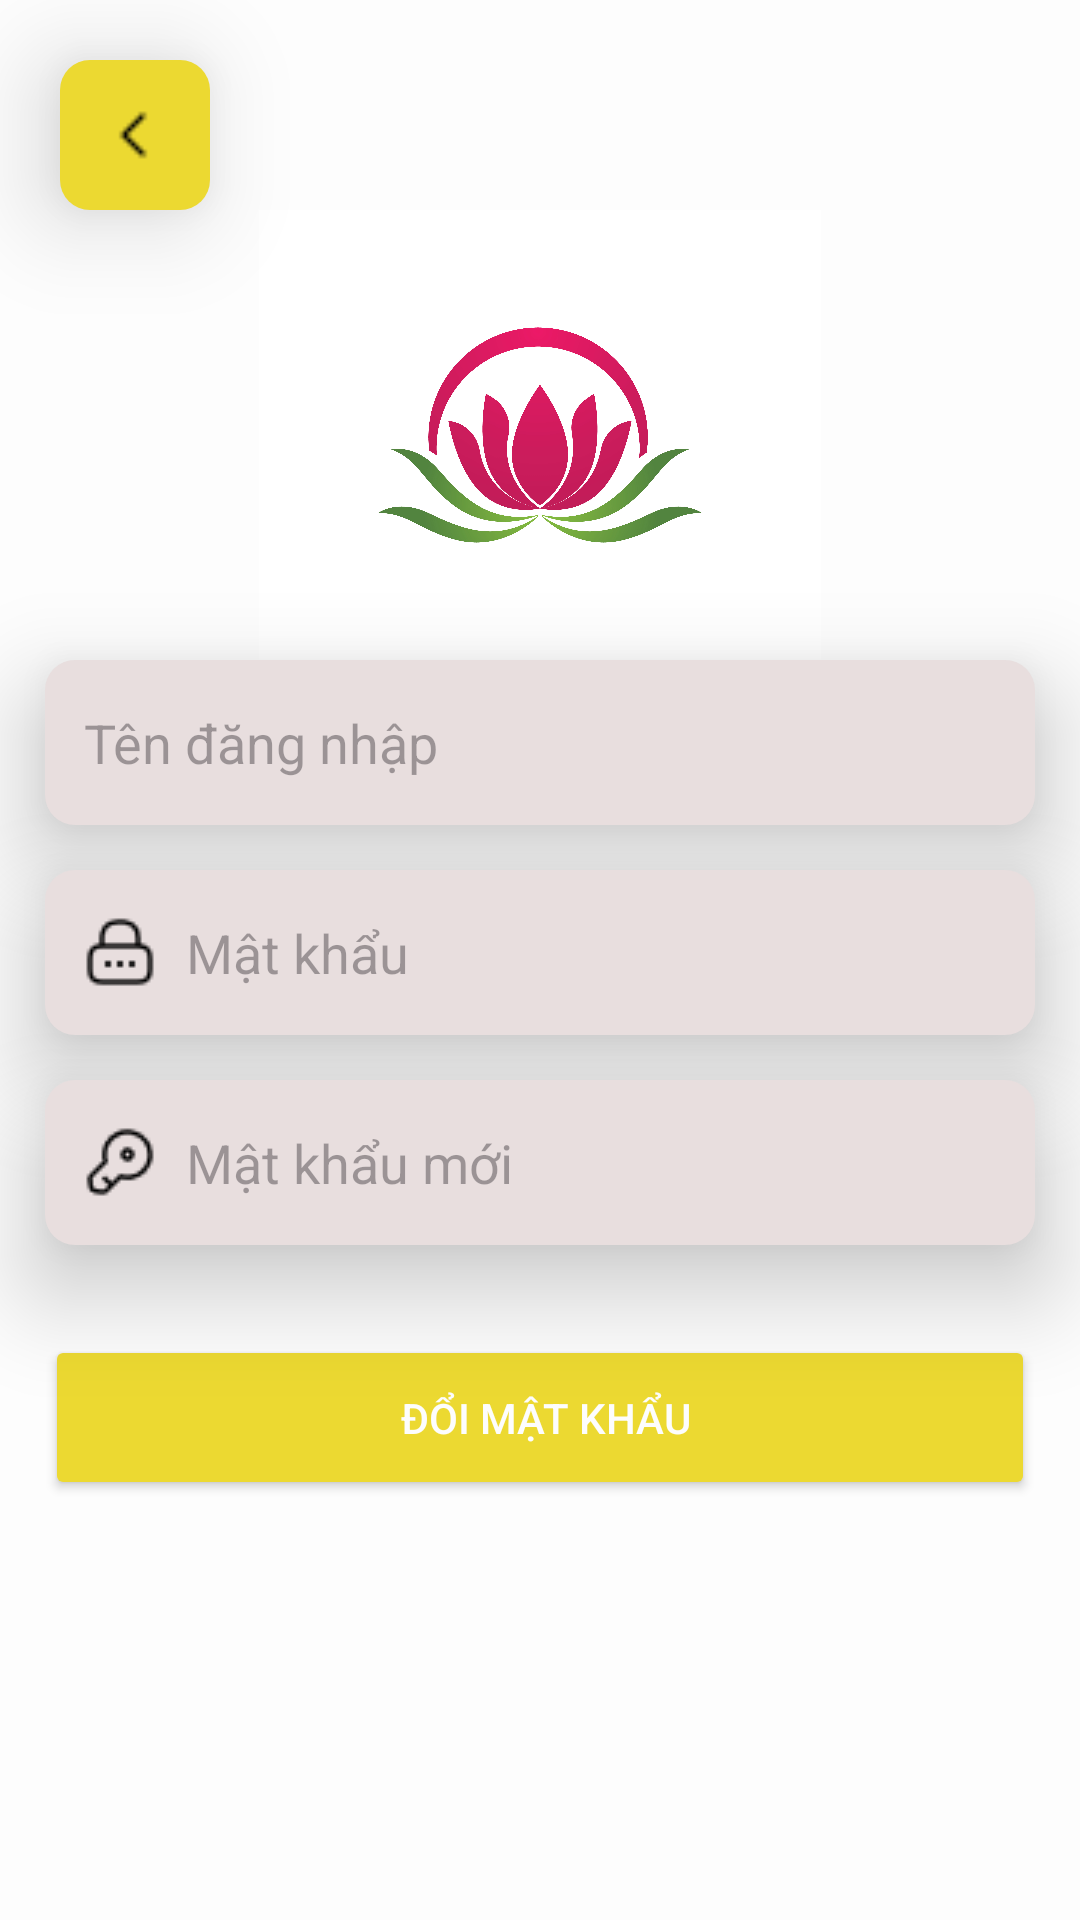

Write the Android layout XML for this screen, with the resource values it uses.
<!-- AndroidManifest.xml: application theme Theme.Abc_fpt -->
<!-- res/layout/activity_change_password.xml -->
<?xml version="1.0" encoding="utf-8"?>
<LinearLayout xmlns:android="http://schemas.android.com/apk/res/android"
    xmlns:app="http://schemas.android.com/apk/res-auto"
    xmlns:tools="http://schemas.android.com/tools"
    android:layout_width="match_parent"
    android:layout_height="match_parent"
    android:background="@color/white"
    android:orientation="vertical"
    android:id="@+id/layoutChangePassword"
    tools:context=".activity.ChagePasword">

    <ImageView
        android:id="@+id/img_BackFromChangePassword"
        android:layout_width="50dp"
        android:layout_height="50dp"
        android:layout_marginStart="20dp"
        android:layout_marginTop="20dp"
        android:background="@drawable/btn_back"
        android:elevation="20dp"
        android:importantForAccessibility="no"
        android:padding="15dp"
        android:src="@drawable/ico_back"
        tools:ignore="ImageContrastCheck" />

    <ImageView
        android:layout_width="200dp"
        android:layout_height="150dp"
        android:src="@drawable/img"
        android:layout_gravity="center"
        tools:ignore="ContentDescription,HardcodedText,ImageContrastCheck" />

    <EditText
        android:id="@+id/edt_ChangeUsername"
        android:layout_width="match_parent"
        android:layout_height="55dp"
        android:hint="Tên đăng nhập"
        android:maxLines="1"
        android:textColor="@color/black"
        android:drawableStart="@drawable/ico_user"
        android:drawablePadding="10dp"
        android:background="@drawable/btn_olive"
        android:inputType="textPersonName"
        android:layout_marginStart="15dp"
        android:layout_marginEnd="15dp"
        android:paddingStart="13dp"
        android:elevation="20dp"
        tools:ignore="HardcodedText,RtlSymmetry"
        android:importantForAutofill="no" />

    <EditText
        android:id="@+id/edt_ChangePassword"
        android:layout_width="match_parent"
        android:layout_height="55dp"
        android:layout_marginStart="15dp"
        android:layout_marginEnd="15dp"
        android:paddingStart="13dp"
        android:hint="Mật khẩu"
        android:drawableStart="@drawable/ico_pass"
        android:drawablePadding="10dp"
        android:maxLines="1"
        android:textColor="@color/black"
        android:background="@drawable/btn_olive"
        android:inputType="textPassword"
        android:layout_marginTop="15dp"
        android:elevation="20dp"
        tools:ignore="Autofill,HardcodedText,RtlSymmetry"
        />

    <EditText
        android:id="@+id/edt_ChangeNewPassword"
        android:layout_width="match_parent"
        android:layout_height="55dp"
        android:layout_marginStart="15dp"
        android:layout_marginEnd="15dp"
        android:layout_marginTop="15dp"
        android:paddingStart="13dp"
        android:hint="Mật khẩu mới"
        android:drawableStart="@drawable/ico_repass"
        android:drawablePadding="10dp"
        android:maxLines="1"
        android:textColor="@color/black"
        android:background="@drawable/btn_olive"
        android:inputType="textPassword"
        android:elevation="20dp"
        tools:ignore="Autofill,HardcodedText,RtlSymmetry"
        />

    <Button
        android:id="@+id/btn_ChangePassword"
        android:layout_width="match_parent"
        android:layout_height="55dp"
        android:layout_marginStart="15dp"
        android:layout_marginTop="30dp"
        android:layout_marginEnd="15dp"
        android:backgroundTint="@color/vang"
        android:elevation="20dp"
        android:text=" Đổi mật khẩu"
        android:textColor="@color/white"
        tools:ignore="HardcodedText,TextContrastCheck" />

</LinearLayout>
<!-- resources referenced by this layout -->
<resources>
  <color name="black">#1B0505</color>
  <color name="vang">#ECD931</color>
  <color name="white">#FDFDFD</color>
  <!-- drawable btn_back (drawable) -->
  <?xml version="1.0" encoding="utf-8"?>
  <shape xmlns:android="http://schemas.android.com/apk/res/android" android:shape="rectangle">
      <corners android:radius="10dp"/>
      <solid android:color="@color/vang" />
  </shape>
  <!-- drawable btn_olive (drawable) -->
  <?xml version="1.0" encoding="utf-8"?>
  <shape xmlns:android="http://schemas.android.com/apk/res/android" android:shape="rectangle">
      <corners android:radius="10dp"/>
      <solid android:color="#E8DEDE" />
  </shape>
  <!-- drawable ico_back: png bitmap (drawable, 188 bytes) -->
  <!-- drawable ico_pass: png bitmap (drawable, 401 bytes) -->
  <!-- drawable ico_repass: png bitmap (drawable, 440 bytes) -->
  <!-- drawable img: png bitmap (drawable, 914555 bytes) -->
  <style name="Theme.Abc_fpt" parent="Base.Theme.Abc_fpt" />
  <style name="Base.Theme.Abc_fpt" parent="Theme.Material3.DayNight.NoActionBar">
          
          
      </style>
</resources>
